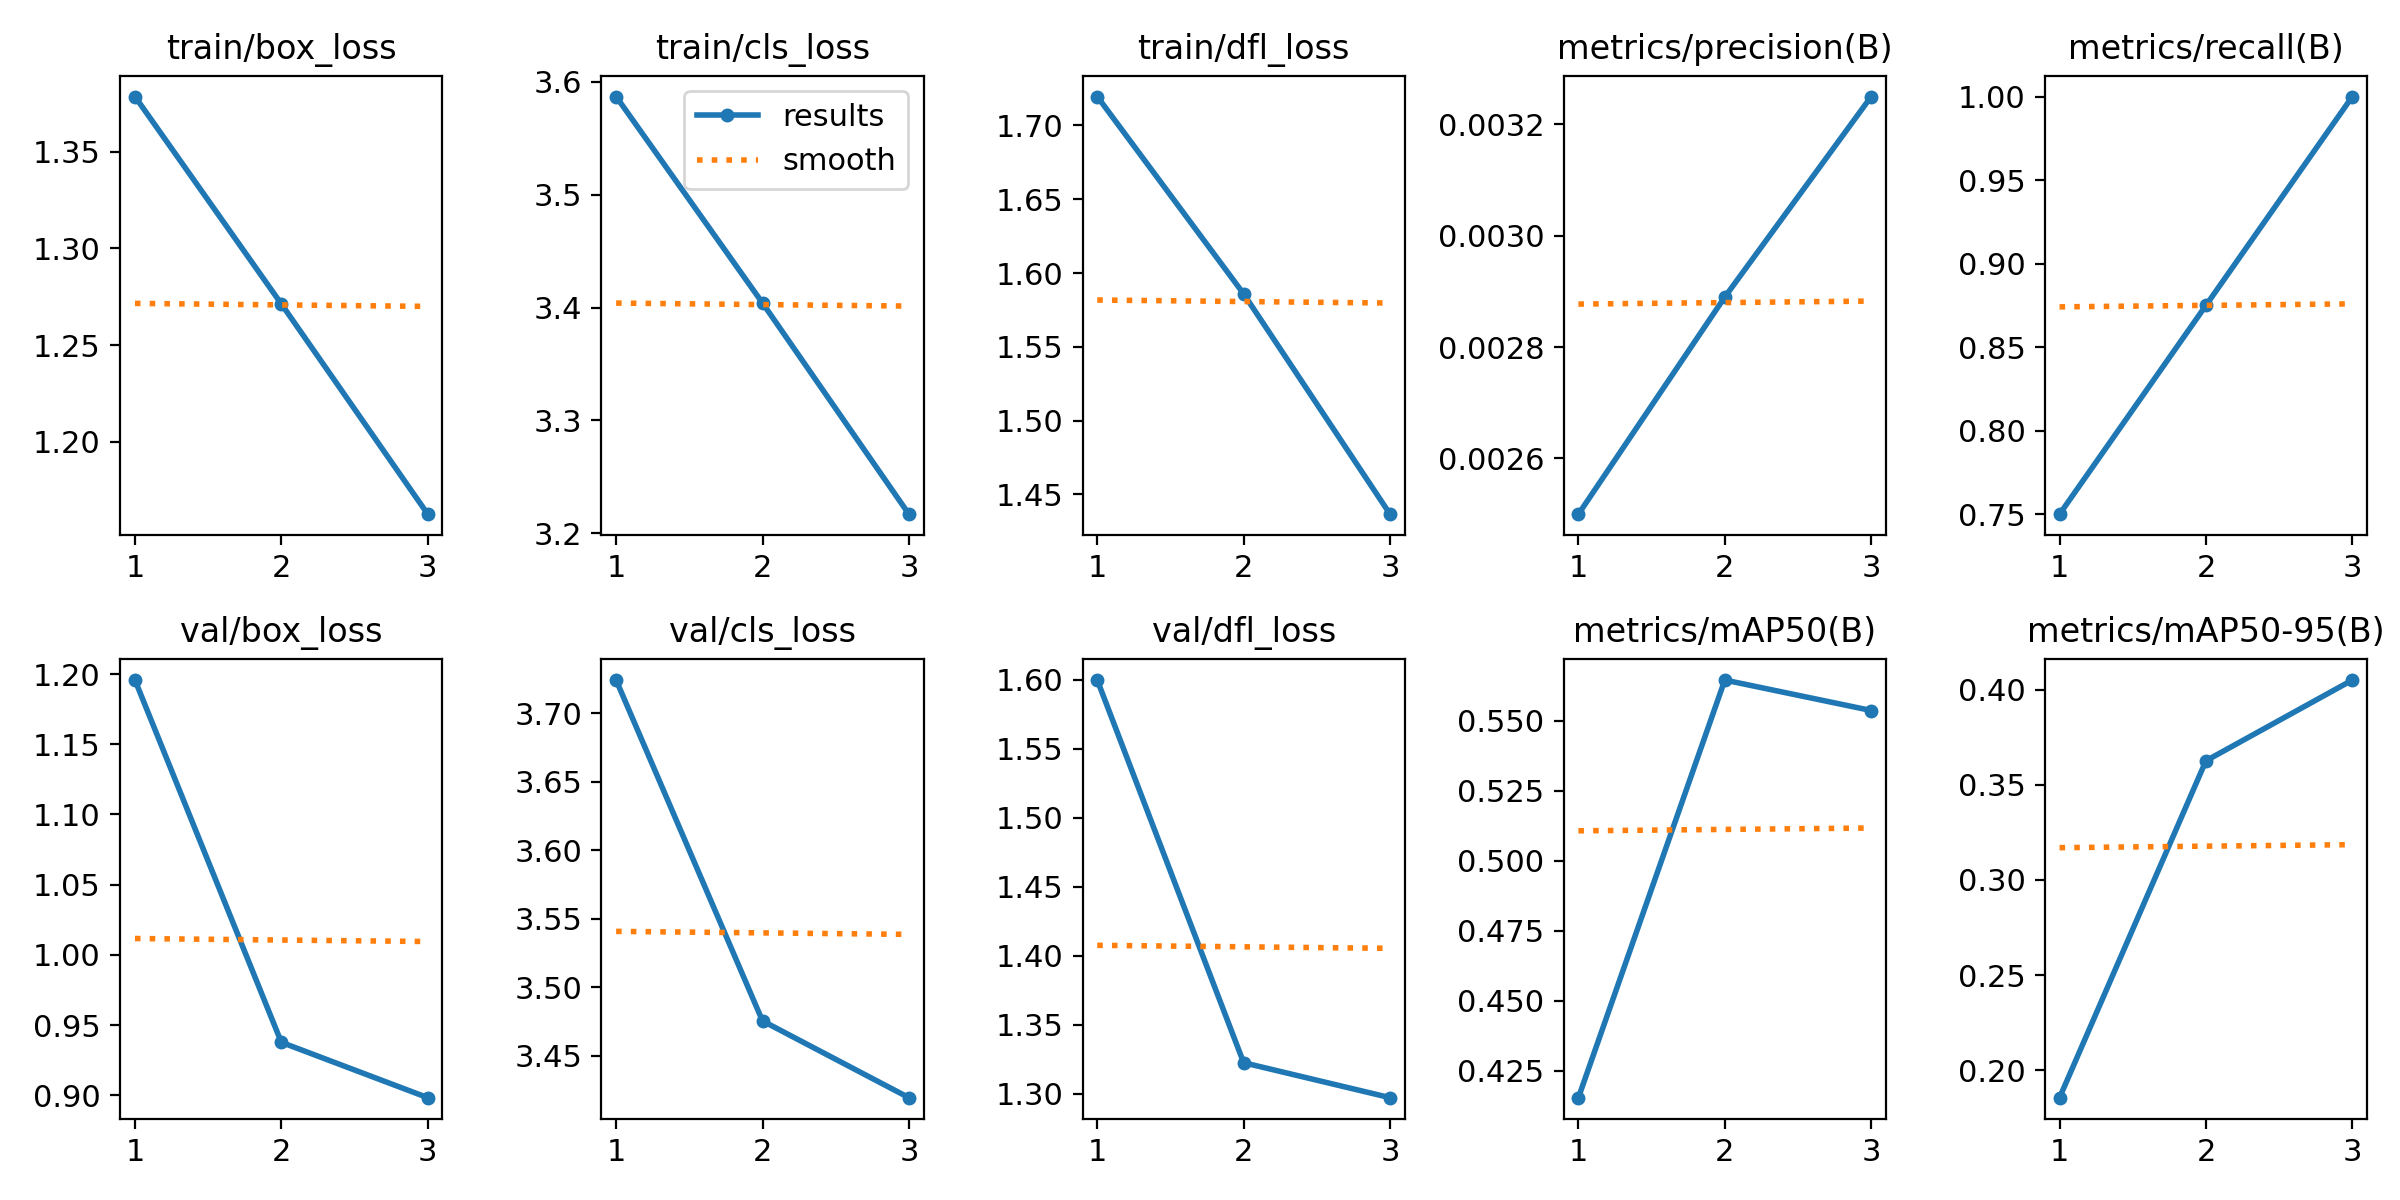

The file beside this chart, header and first rows:
epoch, time, train/box_loss, train/cls_loss, train/dfl_loss, metrics/precision(B), metrics/recall(B), metrics/mAP50(B), metrics/mAP50-95(B), val/box_loss, val/cls_loss, val/dfl_loss, lr/pg0, lr/pg1, lr/pg2
1, 23.31, 1.378, 3.587, 1.72, 0.0025, 0.75, 0.4153, 0.1856, 1.196, 3.724, 1.6, 3.334e-05, 3.334e-05, 3.334e-05
2, 42.81, 1.271, 3.404, 1.586, 0.00289, 0.875, 0.5645, 0.3626, 0.9377, 3.476, 1.323, 5.58445e-05, 5.58445e-05, 5.58445e-05
3, 62.14, 1.163, 3.217, 1.437, 0.00325, 1, 0.5537, 0.405, 0.8983, 3.42, 1.297, 4.53424e-05, 4.53424e-05, 4.53424e-05
